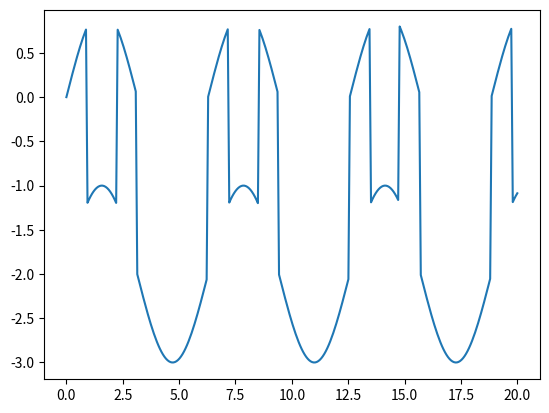

Write the Python code that produced this figure.
import numpy as np
import matplotlib.pyplot as plt

'''
Тут попробуем по-разному использовать индексы массива
'''

a = np.eye(3) # Создаём двумерный массив с единицами на диагонали

#%%
print(a)

# Обращаемся к одному элементу
print(a[1][1])
print(a[1, 1])

# Обращаемся к двум по их индексам
print(a[[0, 1], [0, 2]])

# Выделяем строку
print(a[0, :])

# Читаем её задом на перёд
print(a[0, ::-1])

#%%
a[[0, 1], [0, 1]] += 100
print(a)


#%% 
# Воспользуемся простой маской
mask = a > 100
print(mask)
print(a[mask])


#%%
x = np.linspace(0, 20, 300)
y = np.sin(x)

# Сложное условие из двух простых
# `+` - логическое ИЛИ, `*` - логическое И
y[(y < 0) + (y > 0.8)] -= 2

# Можно взять и отбросить лишние данные
# x = x[y < 0]
# y = y[y < 0]

plt.plot(x, y)
